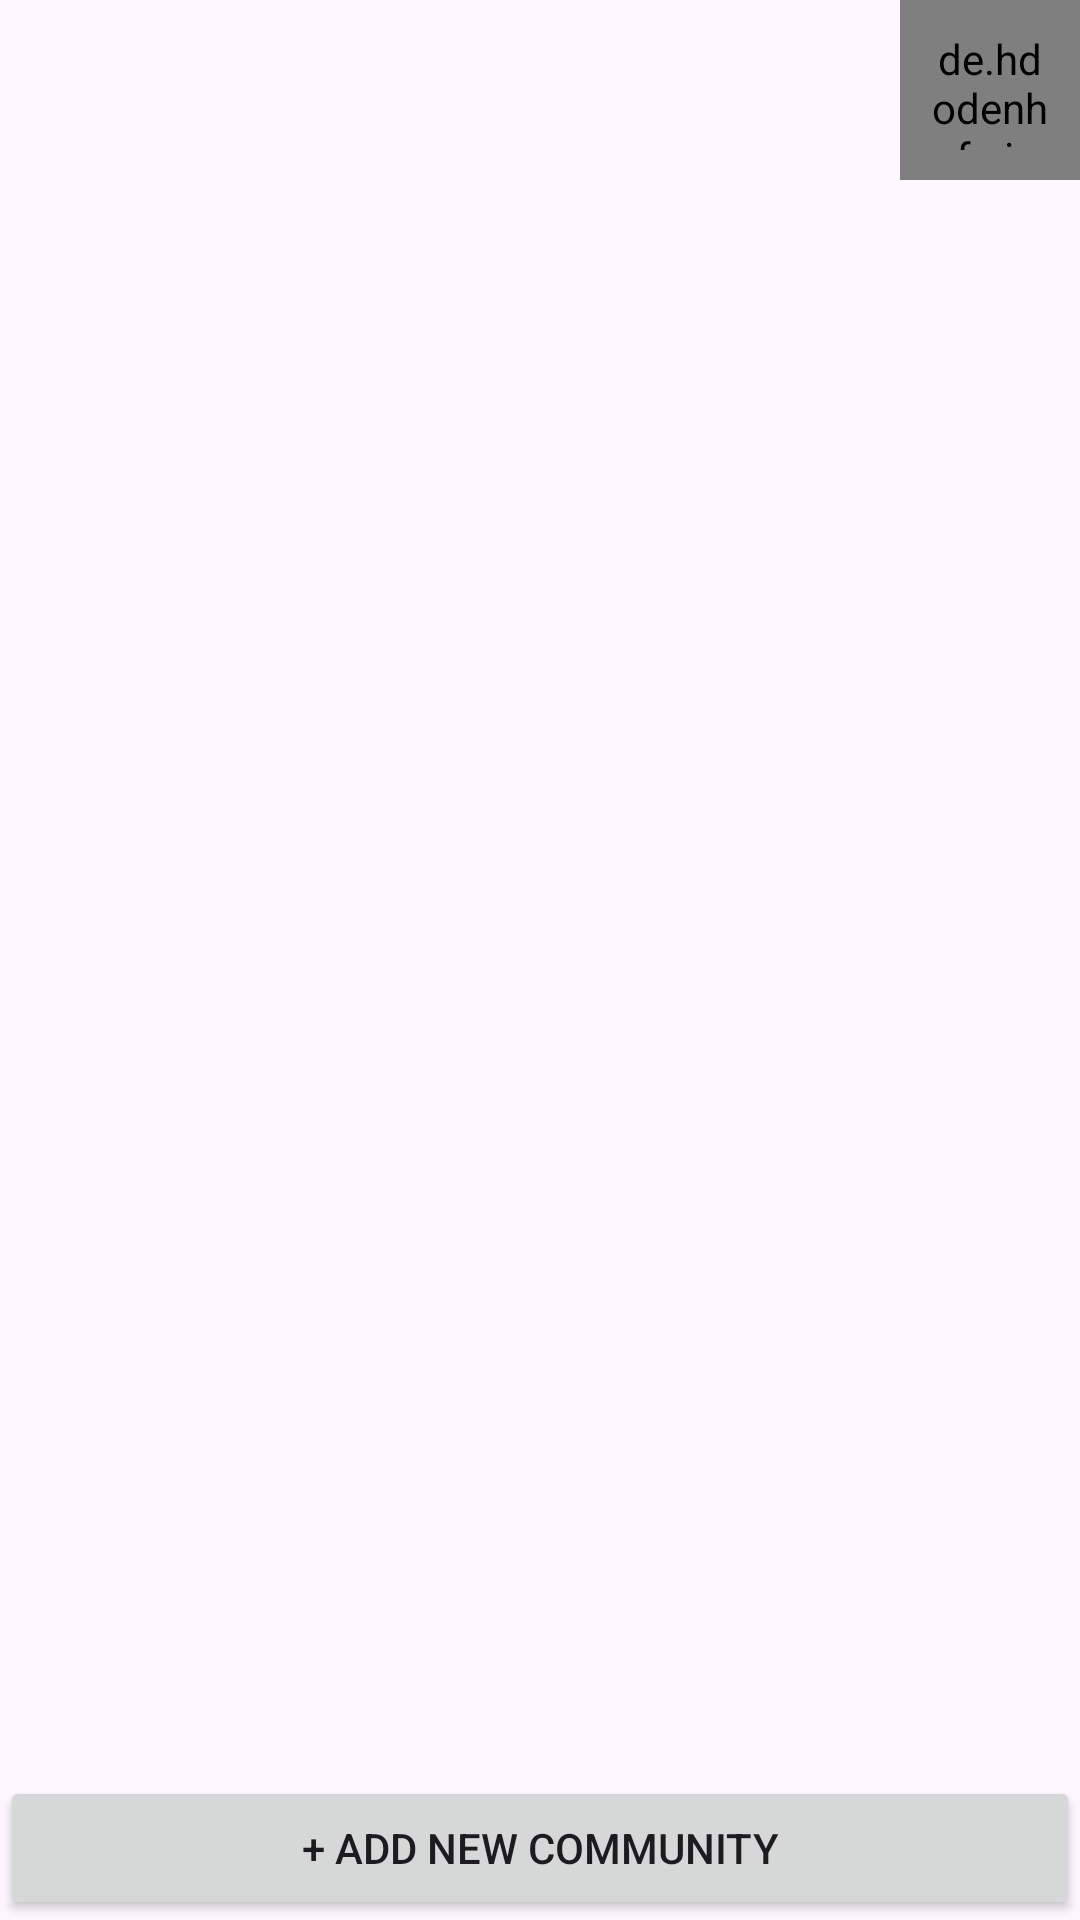

Here is an Android app screen rendered from its layout file. Give the layout XML and the strings, colors and styles it references.
<!-- AndroidManifest.xml: application theme Theme.TimeManager -->
<!-- res/layout/activity_e5_inside_teacherpage.xml -->
<?xml version="1.0" encoding="utf-8"?>
<androidx.constraintlayout.widget.ConstraintLayout xmlns:android="http://schemas.android.com/apk/res/android"
    xmlns:app="http://schemas.android.com/apk/res-auto"
    xmlns:tools="http://schemas.android.com/tools"
    android:layout_width="match_parent"
    android:layout_height="match_parent"
    tools:context=".E5_inside_teacherpage">

    <de.hdodenhof.circleimageview.CircleImageView
        android:id="@+id/E5_profilepic"
        android:layout_width="180px"
        android:layout_height="180px"
        app:layout_constraintEnd_toEndOf="parent"
        app:layout_constraintTop_toTopOf="parent"
        android:padding="10dp"></de.hdodenhof.circleimageview.CircleImageView>
    
    <Button
        android:id="@+id/E5_add_community_btn"
        android:onClick="add_community_btn"
        app:layout_constraintBottom_toBottomOf="parent"
        android:text="+ Add new Community"
        android:layout_width="match_parent"
        android:layout_height="wrap_content"></Button>

    <ListView
        android:id="@+id/E5_list"
        app:layout_constraintBottom_toTopOf="@id/E5_add_community_btn"
        app:layout_constraintTop_toBottomOf="@id/E5_profilepic"
        android:layout_width="match_parent"
        android:layout_height="0dp"></ListView>


</androidx.constraintlayout.widget.ConstraintLayout>
<!-- resources referenced by this layout -->
<resources>
  <style name="Theme.TimeManager" parent="Base.Theme.TimeManager">
      </style>
  <style name="Base.Theme.TimeManager" parent="Theme.Material3.DayNight.NoActionBar">
          
           <item name="colorPrimary">@color/custom_button_clicked_blue</item>
          <item name="colorPrimaryDark">@color/custom_button_clicked_blue</item>
          <item name="android:forceDarkAllowed" tools:targetApi="q">false</item>
      </style>
  <color name="custom_button_clicked_blue">#2196f3</color>
</resources>
